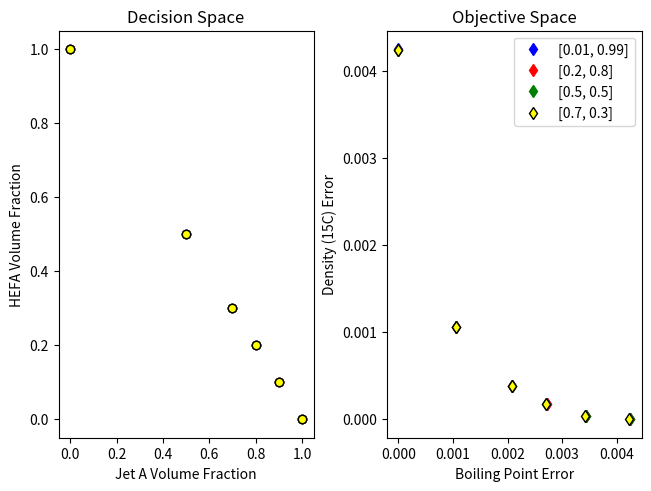

Source code (Python):
import numpy as np
import matplotlib.pyplot as plt
import scipy


class material():
    def __init__(self, rel_den, fif_den, compound):
        self.rel_den: float = rel_den
        self.fif_den: float = fif_den
        self.compound: str = compound







'''hello'''
'''# Shell GTL
s1_dict = {
    "fif_den": 736, #kg/m3
    "bp": 195.2+273.15, #K
    "fp": 43+273.15, #K
    "k_vis": 2.49, #mm2/s
    "melt": -53.8+273.15 #K
}

# JP 8-1
s2_dict= {
    "fif_den": 799.9, #kg/m3
    "bp": 268.1+273.15, #K
    "fp": 47.1+273.15, #K
    "k_vis": 4.347, #mm2/s
    "melt": -50.8+273.15 #K
}
'''

# Jet-A
s1_dict = {
    "rel_den": 0.811,
    "fif_den": 0.8108,
    "bp": 558.15,
    "fp": 318.15,
    "k_vis": 4.502,
    "melt": -42+273.15
}

# HEFA
s2_dict= {
    "rel_den": 0.7615,
    "fif_den": 0.7612,
    "bp": 542.45,
    "fp": 314.15,
    "k_vis": 5.571,
    "melt": -47+273.15
}

all_mats = [material(0.811, 0.8108, 'Jet-A'), material(0.7615, 0.7612, 'HEFA')]



w_iters = [[0.01, 0.99], [0.2, 0.8], [0.5, 0.5], [0.7, 0.3]]
tcomp = [1, 0.9, 0.8, 0.7, 0.5, 0]
prop1 = 'rel_den'
prop2 = 'fif_den'
res1 = np.zeros(len(tcomp))
color = ['blue', 'red']
res1c = list()
res2c = list()
f1c = list()
f2c = list()

def LBV(v_frac, prop, materials):
        predict = (materials[0].__dict__[prop]*v_frac) + (materials[1].__dict__[prop]*(1-v_frac))

        return predict

def error(v_frac, prop, tcomp, materials):
    
            err_2 = ((LBV(tcomp, prop, materials)-LBV(v_frac, prop, materials))/(LBV(tcomp, prop, materials)))**2

            return err_2 


for idx2 in range(0, len(w_iters)):

        for idx in range(0, len(tcomp)):

                        def obj(v_frac):
                                objective = (w_iters[idx2][0]*error(v_frac, prop1, tcomp[idx], all_mats))+(w_iters[idx2][1]*error(v_frac, prop2, tcomp[idx], all_mats))
                                return objective

                        result = scipy.optimize.minimize_scalar(obj)
                
                        res1[idx] = result.x
        
        res2 = [1-item for item in res1]

        f1 = [obj(item) for item in res1]
        f2 = [obj(item) for item in res2]

        res1c.append(res1)   
        res2c.append(res2) 

        f1c.append(f1)
        f2c.append(f2)

        
f, (ax1, ax2) = plt.subplots(1, 2, constrained_layout=True)

ax1.plot(res1c[0], res2c[0], 'o', color='blue')
ax2.plot(f1c[0], f2c[0], 'd', color='blue')
ax1.plot(res1c[1], res2c[1], 'o', color='red')
ax2.plot(f1c[1], f2c[1], 'd', color='red')
ax1.plot(res1c[2], res2c[2], 'o', color='green')
ax2.plot(f1c[2], f2c[2], 'd', color='green')
ax1.plot(res1c[3], res2c[3], 'o', color='yellow', markeredgecolor='black')
ax2.plot(f1c[3], f2c[3], 'd', color='yellow', markeredgecolor='black')
ax2.legend(w_iters)
ax1.set_xlabel('Jet A Volume Fraction')
ax1.set_ylabel('HEFA Volume Fraction')
ax2.set_xlabel('Boiling Point Error')
ax2.set_ylabel('Density (15C) Error')
ax1.set_title('Decision Space')
ax2.set_title('Objective Space')
#plt.savefig('HEFA_JetA_bpfifden.png', dpi=600)
plt.show()



'''for idx3 in range(0, len(w_iters)):
        ax1.plot(res1c[idx3], res2c[idx3], 'o', color=color[idx3], markersize=10, hold='on')
        ax2.plot(f1c[idx3], f2c[idx3], 'd', color=color[idx3], markersize=10, hold='on')'''


